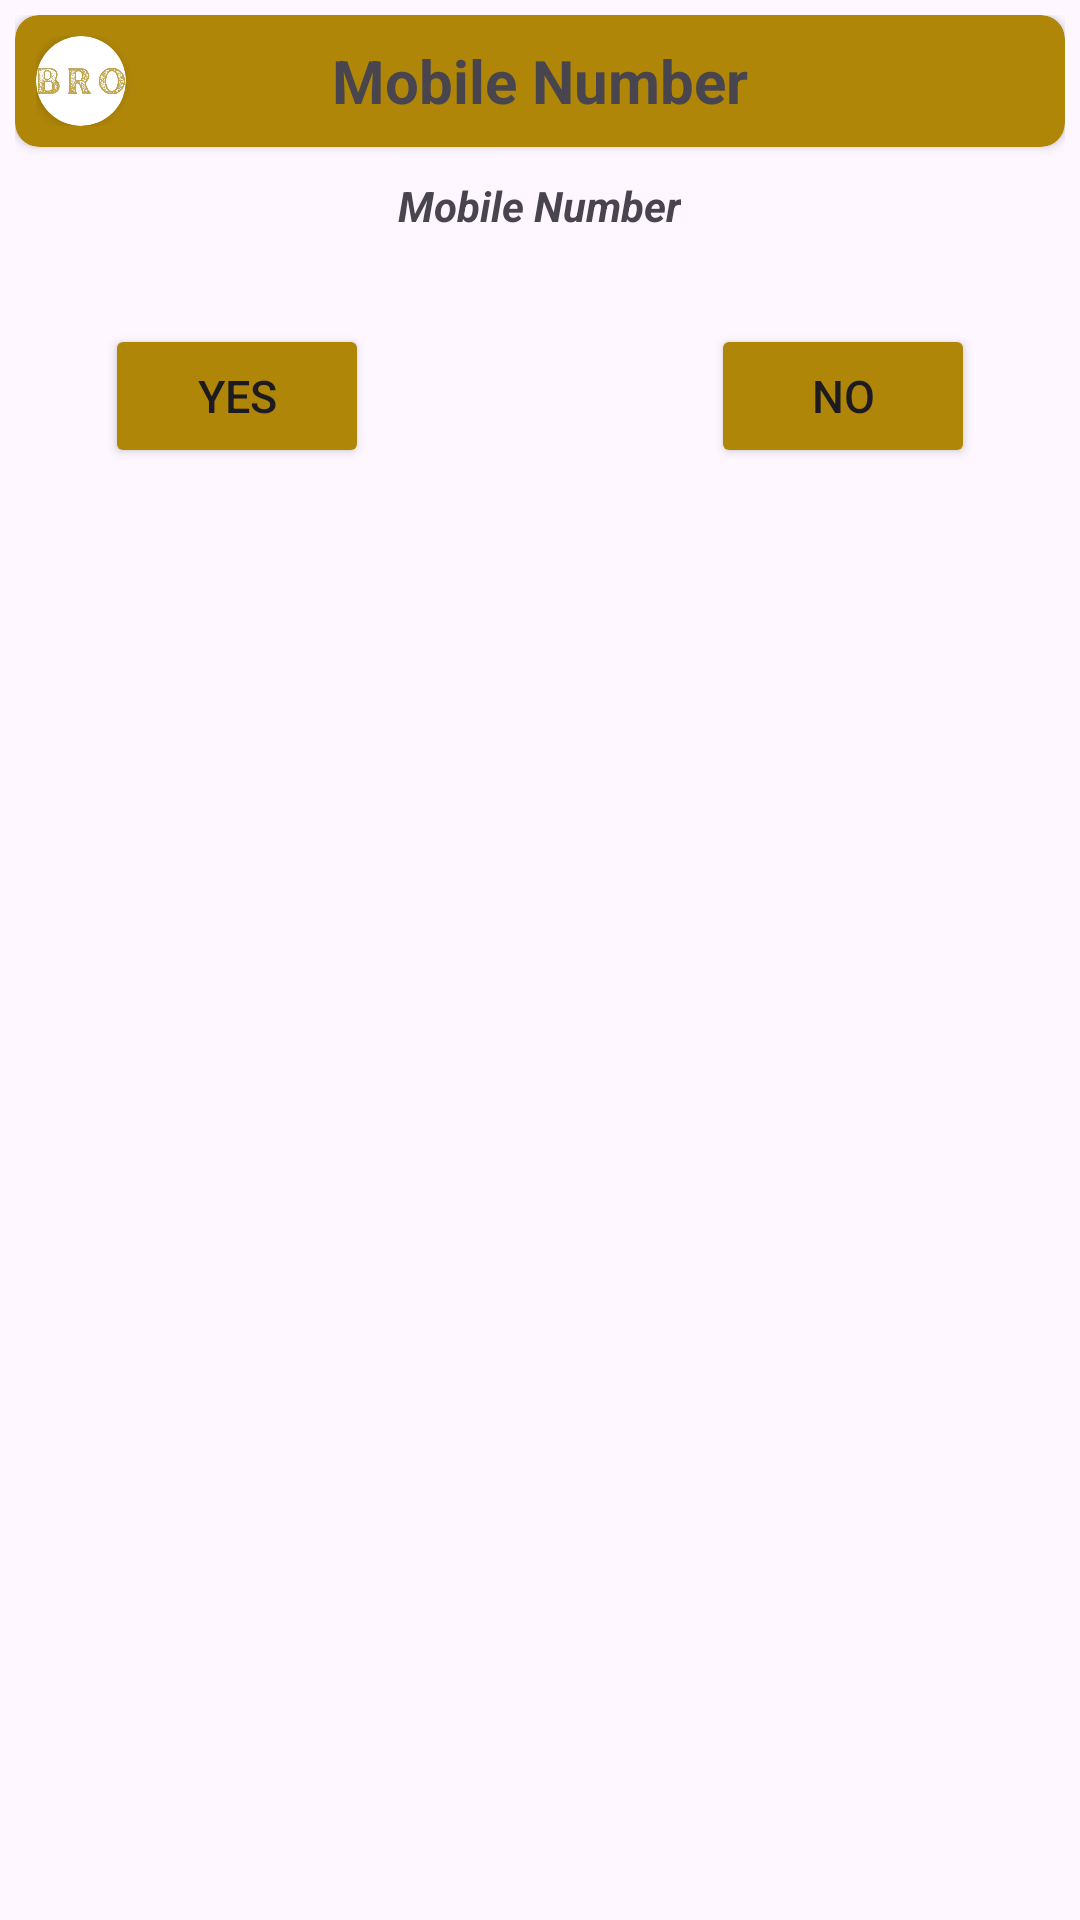

Layout XML and referenced resources for this Android screen:
<!-- AndroidManifest.xml: application theme Theme.BRO -->
<!-- res/layout/dialog_box.xml -->
<?xml version="1.0" encoding="utf-8"?>
<LinearLayout xmlns:android="http://schemas.android.com/apk/res/android"
    android:layout_width="match_parent"
    xmlns:app="http://schemas.android.com/apk/res-auto"
    android:orientation="vertical"
    android:padding="5dp"
    android:layout_height="match_parent">
    <androidx.cardview.widget.CardView
        android:layout_width="match_parent"
        android:layout_height="wrap_content"
        android:backgroundTint="@color/app_color"
        app:cardCornerRadius="8dp"
        app:contentPadding="7dp">
        <androidx.cardview.widget.CardView
            android:layout_width="wrap_content"
            android:layout_height="wrap_content"
            app:cardCornerRadius="15dp"

            >
            <ImageView
                android:layout_width="30dp"
                android:layout_height="30dp"
                android:src="@drawable/logo"/>
        </androidx.cardview.widget.CardView>
        <TextView
            android:layout_width="wrap_content"
            android:layout_height="wrap_content"
            android:text="@string/mobile"
            android:textSize="20sp"
            android:textStyle="bold"
            android:id="@+id/title"
            android:layout_gravity="center"
             />
    </androidx.cardview.widget.CardView>

    <TextView
        android:layout_width="wrap_content"
        android:layout_height="wrap_content"
        android:text="@string/mobile"
        android:id="@+id/message"
        android:textStyle="bold|italic"
        android:textSize="14sp"
        android:layout_gravity="center"
        android:layout_marginTop="10dp"
        />
    <RelativeLayout
        android:layout_width="match_parent"
        android:layout_height="wrap_content"
        android:padding="30dp"
        >
        <Button
            android:layout_width="wrap_content"
            android:layout_height="wrap_content"
            android:text="@string/yes"
            android:backgroundTint="@color/app_color"
            android:layout_alignParentStart="true"
            android:textAllCaps="true"
            android:id="@+id/btnPositive"
            android:textSize="15sp"
            />
        <Button
            android:layout_width="wrap_content"
            android:layout_height="wrap_content"
            android:text="@string/no"
            android:backgroundTint="@color/app_color"
            android:layout_alignParentEnd="true"
            android:textAllCaps="true"
            android:id="@+id/btnNegative"
            android:textSize="15sp"
            />


    </RelativeLayout>



</LinearLayout>
<!-- resources referenced by this layout -->
<resources>
  <color name="app_color">#AF8608</color>
  <!-- drawable logo: png bitmap (drawable, 63137 bytes) -->
  <string name="mobile"> Mobile Number</string>
  <string name="no">No</string>
  <string name="yes">yes</string>
  <style name="Theme.BRO" parent="Base.Theme.BRO" />
  <style name="Base.Theme.BRO" parent="Theme.Material3.DayNight.NoActionBar">
          
          
      </style>
</resources>
